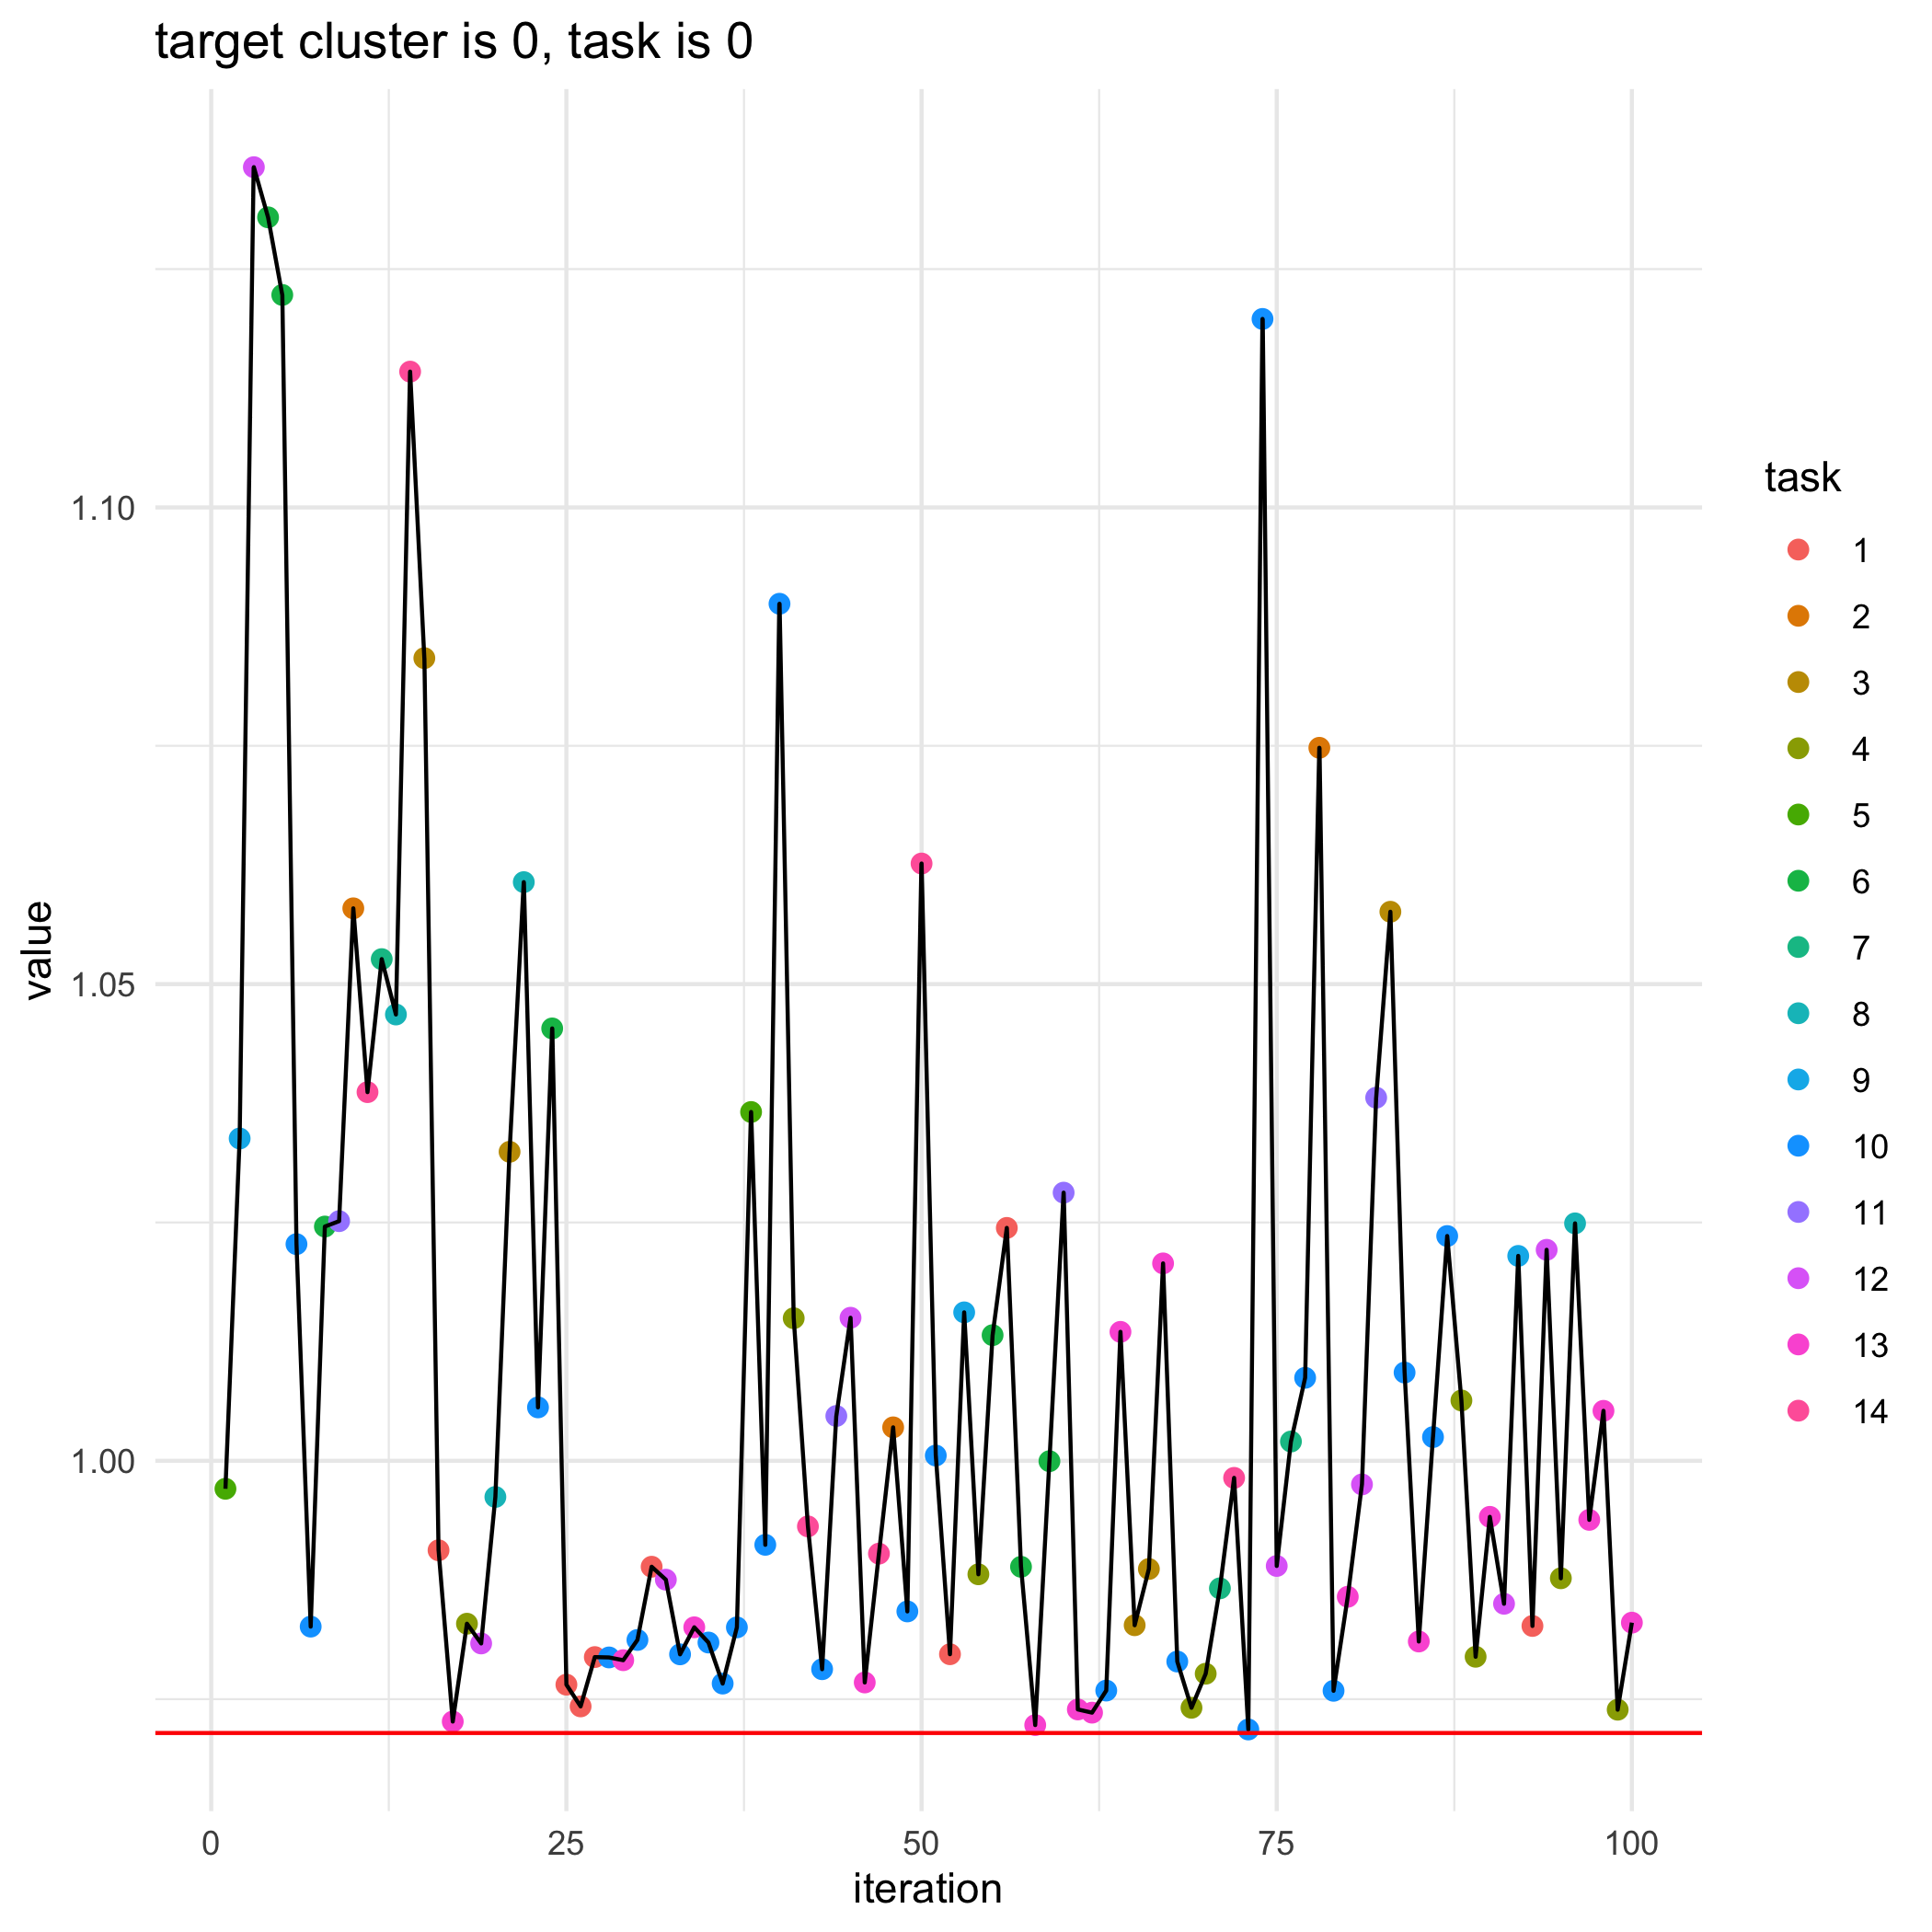

The file beside this chart, header and first rows:
, losses, bandit_selects
0, 0.9715, 
1, 0.9971, 5.0
2, 1.034, 9.0
3, 1.136, 12.0
4, 1.13, 6.0
5, 1.122, 6.0
6, 1.023, 10.0
7, 0.9826, 10.0
8, 1.025, 6.0
9, 1.025, 11.0
10, 1.058, 2.0
11, 1.039, 14.0
12, 1.053, 7.0
13, 1.047, 8.0
14, 1.114, 14.0
15, 1.084, 3.0
16, 0.9906, 1.0
17, 0.9727, 13.0
18, 0.9829, 4.0
19, 0.9808, 12.0
20, 0.9962, 8.0
21, 1.032, 3.0
22, 1.061, 8.0
23, 1.006, 10.0
24, 1.045, 6.0
25, 0.9765, 1.0
26, 0.9742, 1.0
27, 0.9794, 1.0
28, 0.9794, 10.0
29, 0.9791, 13.0
30, 0.9812, 10.0
31, 0.9889, 1.0
32, 0.9875, 12.0
33, 0.9797, 10.0
34, 0.9825, 13.0
35, 0.9809, 10.0
36, 0.9766, 10.0
37, 0.9825, 10.0
38, 1.037, 5.0
39, 0.9912, 10.0
40, 1.09, 10.0
41, 1.015, 4.0
42, 0.9931, 14.0
43, 0.9781, 10.0
44, 1.005, 11.0
45, 1.015, 12.0
46, 0.9768, 13.0
47, 0.9903, 14.0
48, 1.004, 2.0
49, 0.9842, 10.0
50, 1.063, 14.0
51, 1.001, 10.0
52, 0.9797, 1.0
53, 1.016, 9.0
54, 0.9881, 4.0
55, 1.013, 6.0
56, 1.024, 1.0
57, 0.9889, 6.0
58, 0.9723, 13.0
59, 1, 6.0
... 41 more rows
